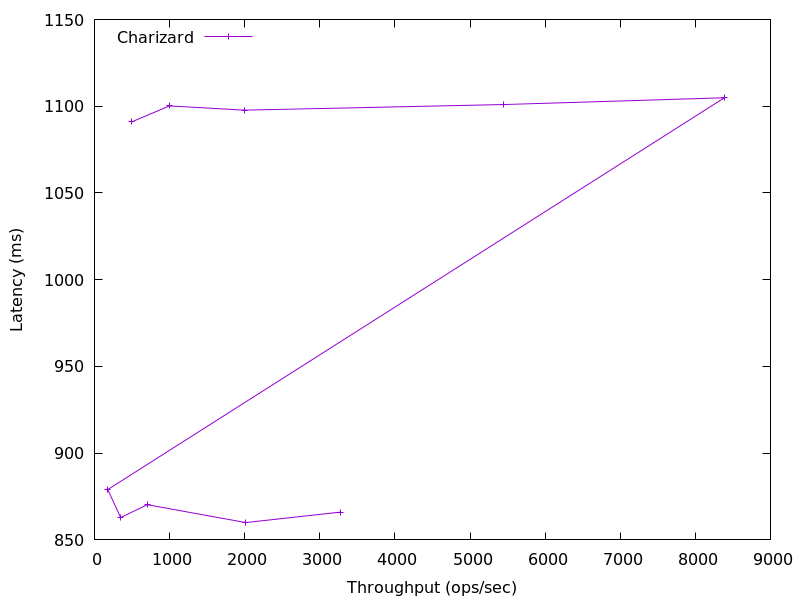

Data behind this chart, as committed beside it:
3281.873410258789, 866.042112
2012, 860
702.8, 870.3
348.5, 862.9
177.1, 879
8387, 1105
5440, 1101
1991, 1098
998.4, 1100
496.8, 1091
